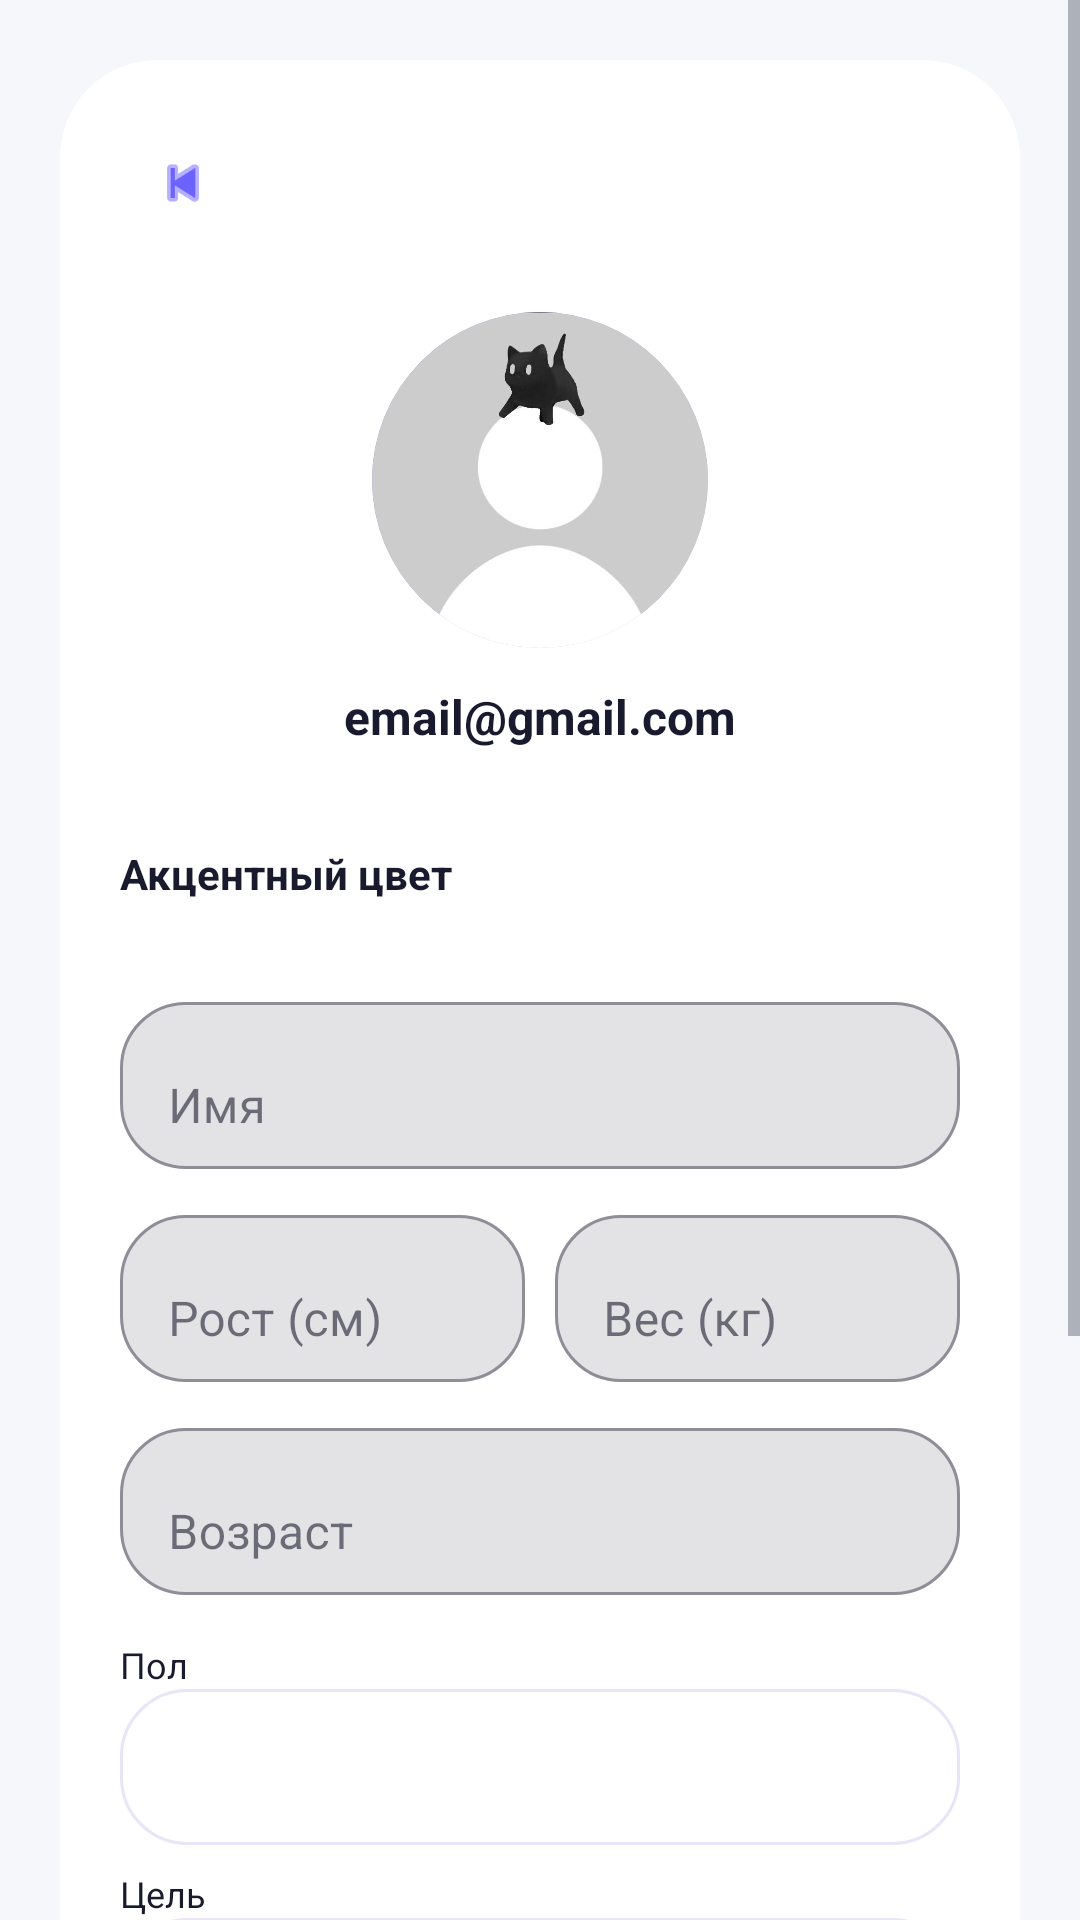

Write the Android layout XML for this screen, with the resource values it uses.
<!-- AndroidManifest.xml: application theme Theme.CalorieCounter -->
<!-- res/layout/activity_profile.xml -->
<?xml version="1.0" encoding="utf-8"?>
<ScrollView xmlns:android="http://schemas.android.com/apk/res/android"
    xmlns:app="http://schemas.android.com/apk/res-auto"
    android:layout_width="match_parent"
    android:layout_height="match_parent"
    android:background="@color/bg_primary"
    android:fillViewport="true">

    <LinearLayout
        android:layout_width="match_parent"
        android:layout_height="wrap_content"
        android:layout_margin="20dp"
        android:background="@drawable/profile_card"
        android:elevation="0dp"
        android:orientation="vertical"
        android:padding="20dp">

        <RelativeLayout
            android:layout_width="match_parent"
            android:layout_height="48dp">

            <ImageButton
                android:id="@+id/btnBack"
                android:layout_width="42dp"
                android:layout_height="42dp"
                android:layout_alignParentStart="true"
                android:background="@drawable/profile_circle"
                android:backgroundTint="@color/app_surface"
                android:contentDescription="Назад"
                android:elevation="0dp"
                android:padding="10dp"
                android:scaleType="centerInside"
                android:src="@android:drawable/ic_media_previous"
                app:tint="@color/primary" android:tag="accent_icon" />
        </RelativeLayout>

        <FrameLayout
            android:layout_width="120dp"
            android:layout_height="120dp"
            android:layout_gravity="center"
            android:layout_marginTop="12dp">

            <ImageView
                android:id="@+id/ivAvatar"
                android:layout_width="112dp"
                android:layout_height="112dp"
                android:layout_gravity="center"
                android:background="@drawable/profile_avatar_bg"
                android:clickable="true"
                android:clipToOutline="true"
                android:contentDescription="Выбрать фотографию профиля"
                android:focusable="true"
                android:scaleType="centerCrop"
                android:src="@drawable/kot" />
        </FrameLayout>

        <TextView
            android:id="@+id/tvEmail"
            android:layout_width="match_parent"
            android:layout_height="wrap_content"
            android:layout_marginTop="8dp"
            android:gravity="center"
            android:text="email@gmail.com"
            android:textColor="@color/text_primary"
            android:textSize="16sp"
            android:textStyle="bold" />

        <TextView
            android:layout_width="match_parent"
            android:layout_height="wrap_content"
            android:layout_marginTop="32dp"
            android:text="Акцентный цвет"
            android:textColor="@color/text_primary"
            android:textSize="14sp"
            android:textStyle="bold" />

        <HorizontalScrollView
            android:layout_width="match_parent"
            android:layout_height="wrap_content"
            android:layout_marginTop="10dp"
            android:layout_marginBottom="18dp"
            android:scrollbars="none">

            <LinearLayout
                android:id="@+id/llAccentColors"
                android:layout_width="wrap_content"
                android:layout_height="wrap_content"
                android:gravity="center_vertical"
                android:orientation="horizontal" />
        </HorizontalScrollView>

        <com.google.android.material.textfield.TextInputLayout
            android:layout_width="match_parent"
            android:layout_height="wrap_content"
            android:layout_marginBottom="10dp"
            android:hint="Имя"
            app:boxBackgroundMode="outline"
            app:boxCornerRadiusTopStart="22dp"
            app:boxCornerRadiusTopEnd="22dp"
            app:boxCornerRadiusBottomStart="22dp"
            app:boxCornerRadiusBottomEnd="22dp">

            <com.google.android.material.textfield.TextInputEditText
                android:id="@+id/etName"
                android:layout_width="match_parent"
                android:layout_height="wrap_content"
                android:inputType="textPersonName"
                android:textColor="@color/text_primary" />
        </com.google.android.material.textfield.TextInputLayout>

        <LinearLayout
            android:layout_width="match_parent"
            android:layout_height="wrap_content"
            android:layout_marginBottom="10dp"
            android:orientation="horizontal">

            <com.google.android.material.textfield.TextInputLayout
                android:layout_width="0dp"
                android:layout_height="wrap_content"
                android:layout_weight="1"
                android:layout_marginEnd="5dp"
                android:hint="Рост (см)"
                app:boxBackgroundMode="outline"
                app:boxCornerRadiusTopStart="22dp"
                app:boxCornerRadiusTopEnd="22dp"
                app:boxCornerRadiusBottomStart="22dp"
                app:boxCornerRadiusBottomEnd="22dp">

                <com.google.android.material.textfield.TextInputEditText
                    android:id="@+id/etHeight"
                    android:layout_width="match_parent"
                    android:layout_height="wrap_content"
                    android:inputType="number"
                    android:maxLength="3" />
            </com.google.android.material.textfield.TextInputLayout>

            <com.google.android.material.textfield.TextInputLayout
                android:layout_width="0dp"
                android:layout_height="wrap_content"
                android:layout_weight="1"
                android:layout_marginStart="5dp"
                android:hint="Вес (кг)"
                app:boxBackgroundMode="outline"
                app:boxCornerRadiusTopStart="22dp"
                app:boxCornerRadiusTopEnd="22dp"
                app:boxCornerRadiusBottomStart="22dp"
                app:boxCornerRadiusBottomEnd="22dp">

                <com.google.android.material.textfield.TextInputEditText
                    android:id="@+id/etWeight"
                    android:layout_width="match_parent"
                    android:layout_height="wrap_content"
                    android:inputType="number"
                    android:maxLength="3" />
            </com.google.android.material.textfield.TextInputLayout>
        </LinearLayout>

        <com.google.android.material.textfield.TextInputLayout
            android:layout_width="match_parent"
            android:layout_height="wrap_content"
            android:layout_marginBottom="10dp"
            android:hint="Возраст"
            app:boxBackgroundMode="outline"
            app:boxCornerRadiusTopStart="22dp"
            app:boxCornerRadiusTopEnd="22dp"
            app:boxCornerRadiusBottomStart="22dp"
            app:boxCornerRadiusBottomEnd="22dp">

            <com.google.android.material.textfield.TextInputEditText
                android:id="@+id/etAge"
                android:layout_width="match_parent"
                android:layout_height="wrap_content"
                android:inputType="number"
                android:maxLength="3" />
        </com.google.android.material.textfield.TextInputLayout>

        <TextView
            android:layout_width="wrap_content"
            android:layout_height="wrap_content"
            android:layout_marginTop="5dp"
            android:text="Пол"
            android:textColor="@color/text_primary"
            android:textSize="12sp" />

        <Spinner
            android:id="@+id/spinnerGender"
            android:layout_width="match_parent"
            android:layout_height="52dp"
            android:layout_marginBottom="8dp"
            android:background="@drawable/profile_spinner"
            android:paddingHorizontal="12dp" />

        <TextView
            android:layout_width="wrap_content"
            android:layout_height="wrap_content"
            android:text="Цель"
            android:textColor="@color/text_primary"
            android:textSize="12sp" />

        <Spinner
            android:id="@+id/spinnerGoal"
            android:layout_width="match_parent"
            android:layout_height="52dp"
            android:layout_marginBottom="8dp"
            android:background="@drawable/profile_spinner"
            android:paddingHorizontal="12dp" />

        <TextView
            android:layout_width="wrap_content"
            android:layout_height="wrap_content"
            android:text="Образ жизни"
            android:textColor="@color/text_primary"
            android:textSize="12sp" />

        <Spinner
            android:id="@+id/spinnerLifestyle"
            android:layout_width="match_parent"
            android:layout_height="52dp"
            android:layout_marginBottom="20dp"
            android:background="@drawable/profile_spinner"
            android:paddingHorizontal="12dp" />

        <com.google.android.material.button.MaterialButton
            android:id="@+id/btnSave"
            android:layout_width="match_parent"
            android:layout_height="56dp"
            android:backgroundTint="#7441ED"
            android:text="✓ Сохранить изменения"
            android:textAllCaps="false"
            android:textColor="#FFFFFF"
            android:textSize="14sp"
            app:cornerRadius="28dp" />

        <com.google.android.material.button.MaterialButton
            android:id="@+id/btnLogout"
            style="@style/Widget.MaterialComponents.Button"
            android:layout_width="match_parent"
            android:layout_height="48dp"
            android:layout_marginTop="8dp"
            android:text="Выйти из аккаунта"
            android:textAllCaps="false"
            android:textColor="#D64C65"
            app:backgroundTint="#FFF0F3"
            app:cornerRadius="24dp" />

        <ProgressBar
            android:id="@+id/progressBar"
            android:layout_width="wrap_content"
            android:layout_height="wrap_content"
            android:layout_gravity="center"
            android:layout_marginTop="12dp"
            android:visibility="gone" />
    </LinearLayout>
</ScrollView>
<!-- resources referenced by this layout -->
<resources>
  <color name="app_surface">#FFFFFF</color>
  <color name="bg_primary">#F5F7FA</color>
  <color name="primary">#6C63FF</color>
  <color name="text_primary">#1A1A2E</color>
  <!-- drawable kot: jpg bitmap (drawable, 11427 bytes) -->
  <!-- drawable profile_avatar_bg (drawable) -->
  <?xml version="1.0" encoding="utf-8"?>
  <shape xmlns:android="http://schemas.android.com/apk/res/android"
      android:shape="oval">
      <gradient
          android:angle="135"
          android:startColor="#BBA4FF"
          android:endColor="#7041E8"/>
  </shape>
  <!-- drawable profile_card (drawable) -->
  <?xml version="1.0" encoding="utf-8"?>
  <shape xmlns:android="http://schemas.android.com/apk/res/android">
  
      <solid android:color="@color/app_surface"/>
  
      <corners android:radius="32dp"/>
  
      <stroke
          android:width="1dp"
          android:color="#FFFFFF"/>
  
      <padding
          android:left="0dp"
          android:top="0dp"
          android:right="0dp"
          android:bottom="0dp"/>
  
  </shape>
  <!-- drawable profile_circle (drawable) -->
  <?xml version="1.0" encoding="utf-8"?>
  <shape xmlns:android="http://schemas.android.com/apk/res/android"
      android:shape="oval">
      <solid android:color="#F3EEFF"/>
  </shape>
  <!-- drawable profile_spinner (drawable) -->
  <?xml version="1.0" encoding="utf-8"?>
  <shape xmlns:android="http://schemas.android.com/apk/res/android">
  
      <solid android:color="@color/app_surface" />
  
      <corners android:radius="22dp" />
  
      <stroke
          android:width="1dp"
          android:color="#EAE4F8" />
  
  </shape>
  <style name="Theme.CalorieCounter" parent="Theme.MaterialComponents.DayNight.NoActionBar">
          <item name="colorPrimary">@color/primary</item>
          <item name="colorPrimaryDark">@color/primary_dark</item>
          <item name="colorAccent">@color/accent</item>
          <item name="colorSurface">@color/app_surface</item>
          <item name="colorOnSurface">@color/text_primary</item>
          <item name="android:colorBackground">@color/bg_primary</item>
          <item name="android:windowBackground">@color/bg_primary</item>
          <item name="android:textColorPrimary">@color/text_primary</item>
          <item name="android:textColorSecondary">@color/text_secondary</item>
          <item name="android:statusBarColor">@color/primary</item>
          <item name="android:navigationBarColor">@color/bg_primary</item>
          <item name="android:windowLightStatusBar">false</item>
      </style>
  <color name="primary_dark">#5A52D5</color>
  <color name="accent">#00C9A7</color>
  <color name="text_secondary">#6B7280</color>
</resources>
